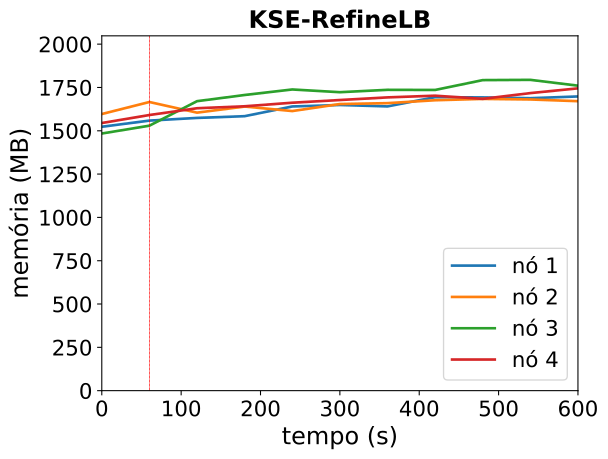

Values plotted in this chart, from the file beside it:
timestamp, ppgcc-m02_pod_amount, ppgcc-m02_memory, ppgcc-m02_cpu, ppgcc-m03_pod_amount, ppgcc-m03_memory, ppgcc-m03_cpu, ppgcc-m04_pod_amount, ppgcc-m04_memory, ppgcc-m04_cpu, ppgcc-m05_pod_amount, ppgcc-m05_memory, ppgcc-m05_cpu
0, 10, 1559876, 592086523, 10, 1635008, 702452329, 10, 1519836, 568331392, 10, 1581932, 729478743
60, 10, 1596176, 584259982, 10, 1706024, 700902273, 10, 1566168, 533678954, 10, 1629188, 731087732
120, 10, 1612016, 596807774, 9, 1643192, 628261298, 11, 1710972, 644442017, 10, 1669184, 751745330
180, 10, 1622312, 620974596, 9, 1679228, 587828070, 11, 1747536, 730563863, 10, 1680800, 678435303
240, 10, 1679732, 648977434, 9, 1652564, 554535306, 11, 1780140, 695458466, 10, 1701920, 723474515
300, 10, 1688444, 619366627, 9, 1694012, 586559814, 11, 1764036, 711398773, 10, 1717760, 682665388
360, 10, 1679996, 604873408, 9, 1699292, 533497031, 11, 1778028, 722624973, 10, 1733336, 771780590
420, 10, 1734644, 611511546, 9, 1716452, 561932685, 11, 1777236, 717399831, 10, 1743368, 744101278
480, 10, 1733192, 694159325, 9, 1724372, 611143391, 11, 1835448, 646185298, 10, 1724624, 654260143
540, 10, 1728572, 576438022, 9, 1721072, 624168354, 11, 1837032, 702897071, 10, 1758680, 681809772
600, 10, 1738868, 618652302, 9, 1710908, 488659295, 11, 1802580, 724776899, 10, 1786928, 781870655
